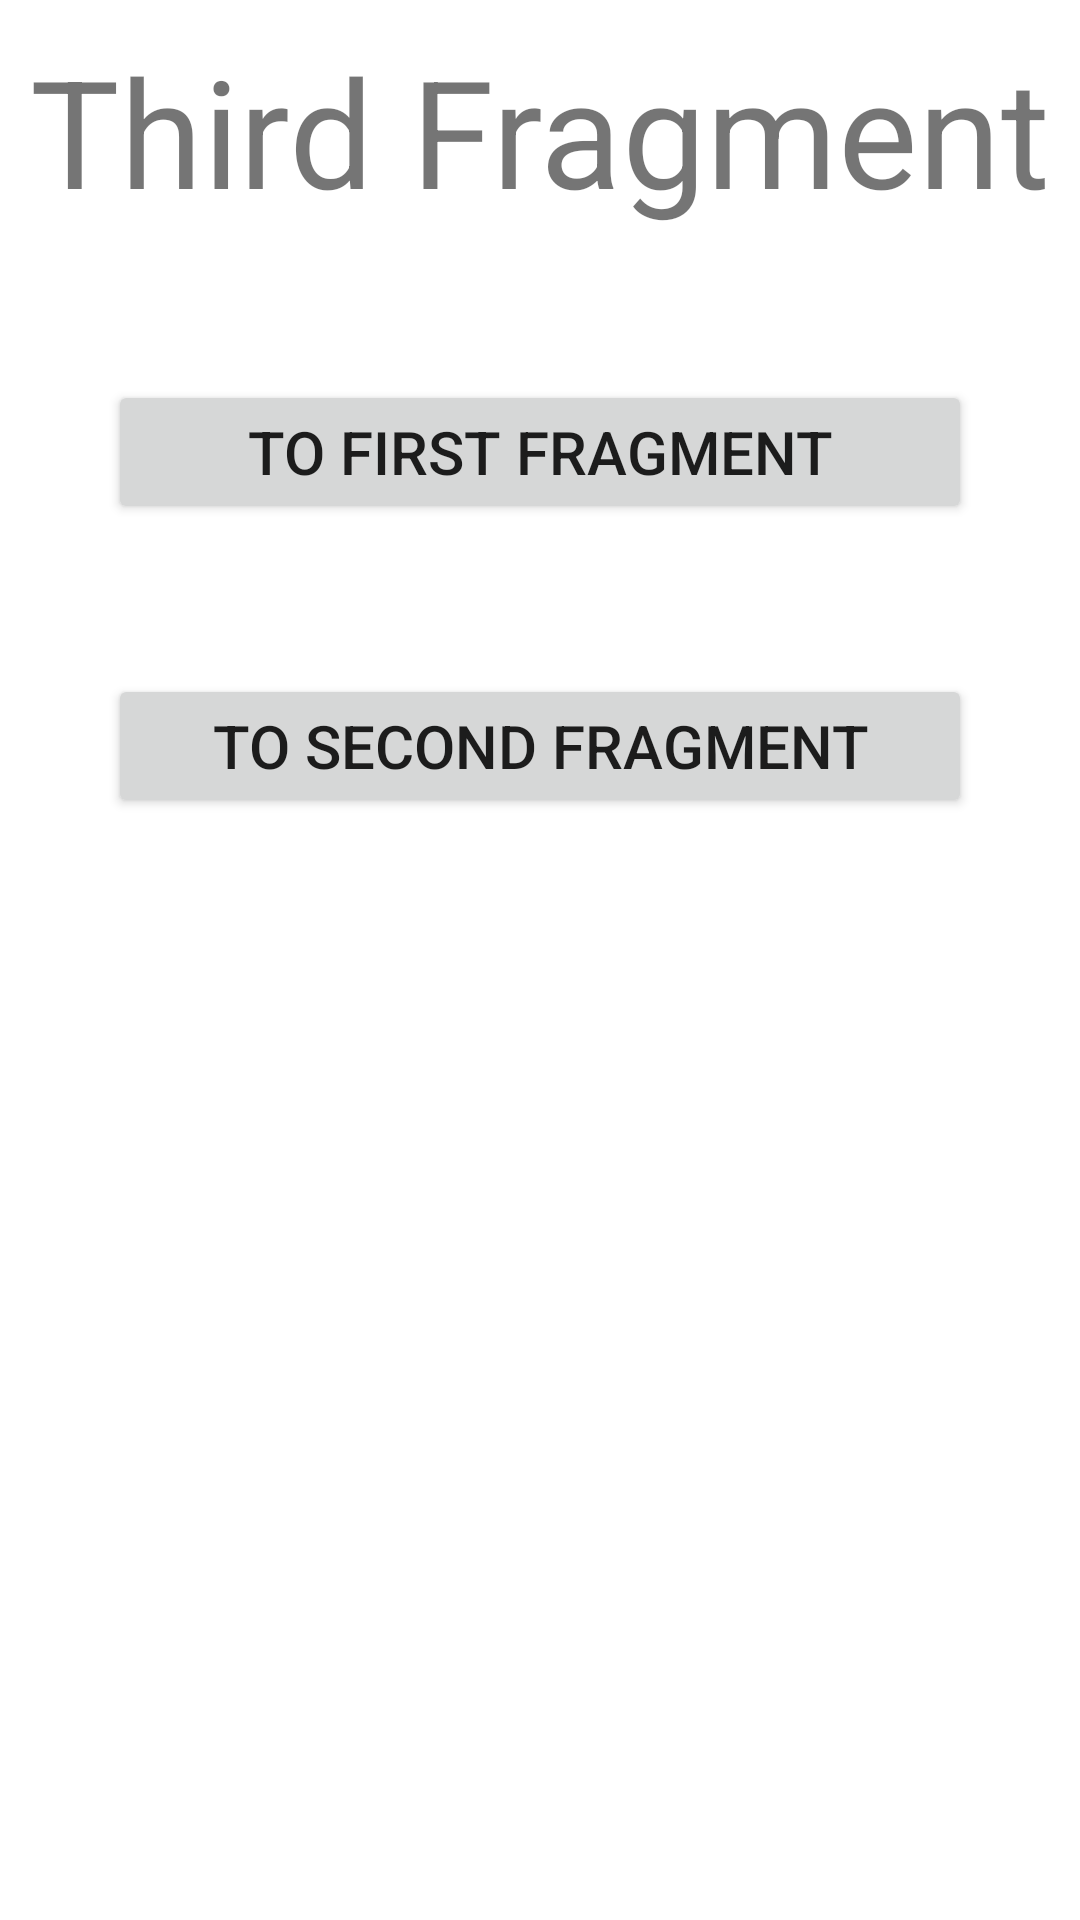

Reconstruct the res/layout file that produces this screen, plus the resources it refers to.
<!-- AndroidManifest.xml: application theme Theme.AndroidLabs3_5 -->
<!-- res/layout/fragment_third.xml -->
<?xml version="1.0" encoding="utf-8"?>
<androidx.constraintlayout.widget.ConstraintLayout xmlns:android="http://schemas.android.com/apk/res/android"
    xmlns:app="http://schemas.android.com/apk/res-auto"
    xmlns:tools="http://schemas.android.com/tools"
    android:layout_width="match_parent"
    android:layout_height="match_parent"
    android:id = "@+id/fragment3">


    <TextView
        android:id="@+id/textView"
        android:layout_width="wrap_content"
        android:layout_height="wrap_content"
        android:text="@string/third_activity"
        android:textSize="50sp"
        app:layout_constraintEnd_toEndOf="parent"
        app:layout_constraintStart_toStartOf="parent"
        app:layout_constraintTop_toTopOf="parent"
        android:layout_marginTop="10dp"/>

    <Button
        android:id="@+id/bnToFirst"
        android:layout_width="0dp"
        android:layout_height="wrap_content"
        android:text="@string/to_first_fragment"
        app:layout_constraintWidth_percent="0.80"
        android:textSize="20sp"
        app:layout_constraintEnd_toEndOf="parent"
        app:layout_constraintStart_toStartOf="parent"
        app:layout_constraintTop_toBottomOf="@+id/textView"
        android:layout_marginTop="50dp"/>

    <Button
        android:id="@+id/bnToSecond"
        android:layout_width="0dp"
        android:layout_height="wrap_content"
        android:text="@string/to_second_fragment"
        app:layout_constraintWidth_percent="0.80"
        android:textSize="20sp"
        app:layout_constraintEnd_toEndOf="parent"
        app:layout_constraintStart_toStartOf="parent"
        app:layout_constraintTop_toBottomOf="@+id/bnToFirst"
        android:layout_marginTop="50dp"/>

</androidx.constraintlayout.widget.ConstraintLayout>
<!-- resources referenced by this layout -->
<resources>
  <string name="third_activity">Third Fragment</string>
  <string name="to_first_fragment">To first fragment</string>
  <string name="to_second_fragment">To second fragment</string>
  <style name="Theme.AndroidLabs3_5" parent="Theme.MaterialComponents.DayNight.DarkActionBar">
          
          <item name="colorPrimary">@color/purple_500</item>
          <item name="colorPrimaryVariant">@color/purple_700</item>
          <item name="colorOnPrimary">@color/white</item>
          
          <item name="colorSecondary">@color/teal_200</item>
          <item name="colorSecondaryVariant">@color/teal_700</item>
          <item name="colorOnSecondary">@color/black</item>
          
          <item name="android:statusBarColor" tools:targetApi="l">?attr/colorPrimaryVariant</item>
          
      </style>
  <!-- not gathered from this repository: default colours our renderer supplied (Android Studio template values) -->
  <color name="purple_500">#FF6200EE</color>
  <color name="purple_700">#FF3700B3</color>
  <color name="teal_200">#FF03DAC5</color>
  <color name="teal_700">#FF018786</color>
  <color name="black">#FF000000</color>
  <color name="white">#FFFFFFFF</color>
</resources>
